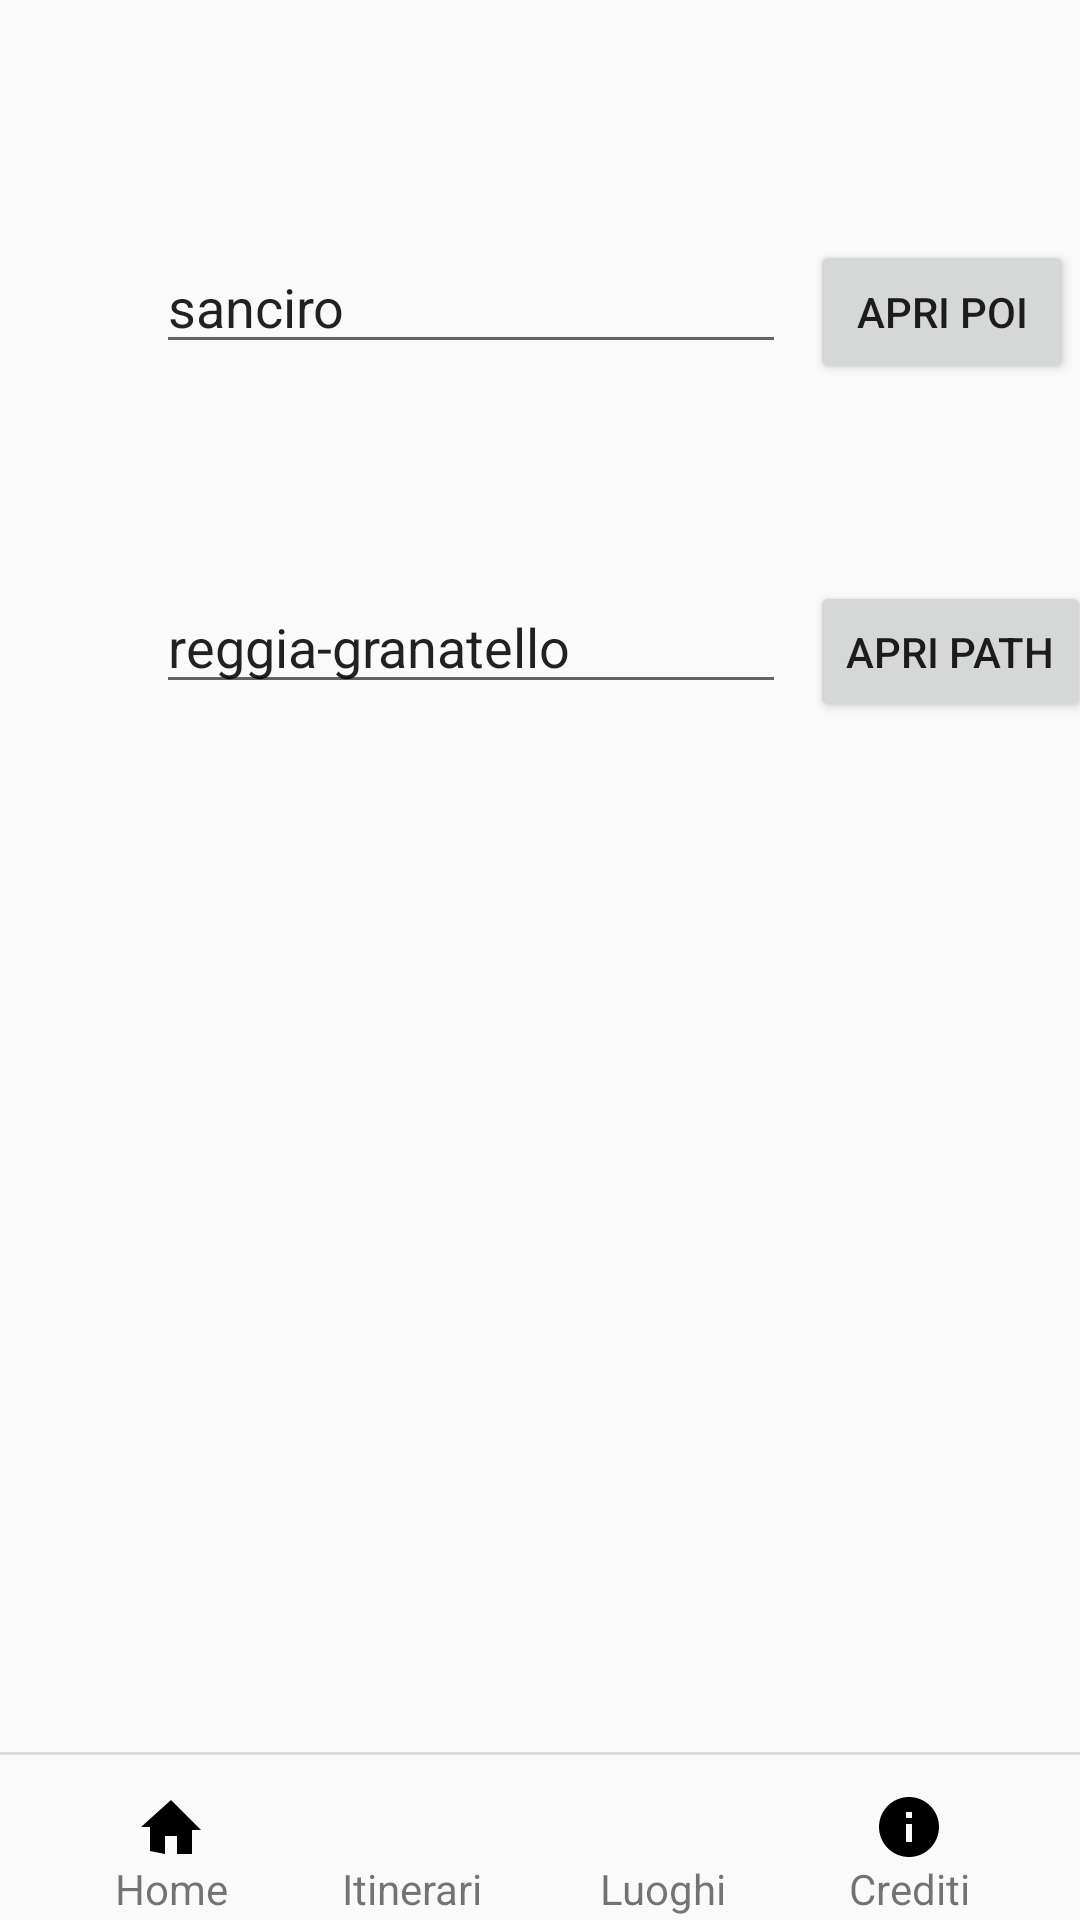

Layout XML and referenced resources for this Android screen:
<!-- AndroidManifest.xml: application theme AppTheme -->
<!-- res/layout/activity_home.xml -->
<?xml version="1.0" encoding="utf-8"?>
<android.support.constraint.ConstraintLayout xmlns:android="http://schemas.android.com/apk/res/android"
    xmlns:app="http://schemas.android.com/apk/res-auto"
    xmlns:tools="http://schemas.android.com/tools"
    android:id="@+id/container"
    android:layout_width="match_parent"
    android:layout_height="match_parent"
    tools:context=".HomeActivity">

    <include
        layout="@layout/bottom_navigator"
        android:layout_width="0dp"
        android:layout_height="wrap_content"
        app:layout_constraintBottom_toBottomOf="parent"
        app:layout_constraintEnd_toEndOf="parent"
        app:layout_constraintStart_toStartOf="parent" />

    <Button
        android:id="@+id/btnOpenPoi"
        android:layout_width="wrap_content"
        android:layout_height="wrap_content"
        android:layout_marginStart="8dp"
        android:text="Apri Poi"
        app:layout_constraintBaseline_toBaselineOf="@+id/editTextPoiId"
        app:layout_constraintStart_toEndOf="@+id/editTextPoiId" />

    <EditText
        android:id="@+id/editTextPoiId"
        android:layout_width="wrap_content"
        android:layout_height="wrap_content"
        android:layout_marginStart="52dp"
        android:layout_marginTop="80dp"
        android:ems="10"
        android:inputType="textPersonName"
        android:text="sanciro"
        app:layout_constraintStart_toStartOf="parent"
        app:layout_constraintTop_toTopOf="parent" />

    <EditText
        android:id="@+id/editTextPathId"
        android:layout_width="wrap_content"
        android:layout_height="wrap_content"
        android:layout_marginTop="72dp"
        android:ems="10"
        android:inputType="textPersonName"
        android:text="reggia-granatello"
        app:layout_constraintStart_toStartOf="@+id/editTextPoiId"
        app:layout_constraintTop_toBottomOf="@+id/editTextPoiId" />

    <Button
        android:id="@+id/btnOpenPath"
        android:layout_width="wrap_content"
        android:layout_height="47dp"
        android:layout_marginStart="8dp"
        android:text="APRI PATH"
        app:layout_constraintBaseline_toBaselineOf="@+id/editTextPathId"
        app:layout_constraintStart_toEndOf="@+id/editTextPathId" />

</android.support.constraint.ConstraintLayout>
<!-- res/layout/bottom_navigator.xml (included above) -->
<?xml version="1.0" encoding="utf-8"?>
<android.support.constraint.ConstraintLayout xmlns:android="http://schemas.android.com/apk/res/android"
    xmlns:app="http://schemas.android.com/apk/res-auto"
    android:layout_width="match_parent"
    android:layout_height="match_parent"
    android:backgroundTint="@color/colorPrimary">

    <View
        android:id="@+id/divider"
        android:layout_width="0dp"
        android:layout_height="1dp"
        android:background="?android:attr/listDivider"
        app:layout_constraintEnd_toEndOf="parent"
        app:layout_constraintStart_toStartOf="parent"
        app:layout_constraintTop_toTopOf="parent" />

    <TextView
        android:id="@+id/txtNavHome"
        android:layout_width="wrap_content"
        android:layout_height="wrap_content"
        android:layout_marginTop="36dp"
        android:text="@string/txt_nav_home"
        app:layout_constraintEnd_toEndOf="@+id/imgBtnNavHome"
        app:layout_constraintStart_toStartOf="@+id/imgBtnNavHome"
        app:layout_constraintTop_toTopOf="@+id/imgBtnNavHome" />

    <ImageButton
        android:id="@+id/imgBtnNavHome"
        android:layout_width="50dp"
        android:layout_height="50dp"
        android:background="#00ffffff"
        android:padding="0dp"
        app:layout_constraintEnd_toStartOf="@+id/imgBtnNavPaths"
        app:layout_constraintHorizontal_chainStyle="spread"
        app:layout_constraintStart_toStartOf="parent"
        app:layout_constraintTop_toTopOf="parent"
        app:srcCompat="@drawable/ic_home_black_24dp" />

    <TextView
        android:id="@+id/txtNavPaths"
        android:layout_width="wrap_content"
        android:layout_height="wrap_content"
        android:layout_marginTop="36dp"
        android:text="@string/txt_nav_paths"
        app:layout_constraintEnd_toEndOf="@+id/imgBtnNavPaths"
        app:layout_constraintHorizontal_bias="0.0"
        app:layout_constraintStart_toStartOf="@+id/imgBtnNavPaths"
        app:layout_constraintTop_toTopOf="@+id/imgBtnNavPaths" />

    <ImageButton
        android:id="@+id/imgBtnNavPaths"
        android:layout_width="50dp"
        android:layout_height="50dp"
        android:background="#00ffffff"
        android:padding="0dp"
        app:layout_constraintEnd_toStartOf="@+id/imgBtnNavPois"
        app:layout_constraintStart_toEndOf="@+id/imgBtnNavHome"
        app:layout_constraintTop_toTopOf="parent"
        app:srcCompat="@drawable/ic_timeline_black_24dp" />

    <TextView
        android:id="@+id/txtNavPois"
        android:layout_width="wrap_content"
        android:layout_height="wrap_content"
        android:layout_marginTop="36dp"
        android:text="@string/txt_nav_pois"
        app:layout_constraintEnd_toEndOf="@+id/imgBtnNavPois"
        app:layout_constraintStart_toStartOf="@+id/imgBtnNavPois"
        app:layout_constraintTop_toTopOf="parent" />

    <ImageButton
        android:id="@+id/imgBtnNavPois"
        android:layout_width="50dp"
        android:layout_height="50dp"
        android:background="#00ffffff"
        android:padding="0dp"
        app:layout_constraintEnd_toStartOf="@+id/imgBtnNavCredits"
        app:layout_constraintStart_toEndOf="@+id/imgBtnNavPaths"
        app:layout_constraintTop_toTopOf="parent"
        app:srcCompat="@drawable/ic_location_on_black_24dp" />

    <TextView
        android:id="@+id/txtNavCredits"
        android:layout_width="wrap_content"
        android:layout_height="wrap_content"
        android:layout_marginTop="36dp"
        android:text="@string/txt_nav_credits"
        app:layout_constraintEnd_toEndOf="@+id/imgBtnNavCredits"
        app:layout_constraintStart_toStartOf="@+id/imgBtnNavCredits"
        app:layout_constraintTop_toTopOf="@+id/imgBtnNavCredits" />

    <ImageButton
        android:id="@+id/imgBtnNavCredits"
        android:layout_width="50dp"
        android:layout_height="50dp"
        android:background="#00ffffff"
        android:padding="0dp"
        app:layout_constraintEnd_toEndOf="parent"
        app:layout_constraintStart_toEndOf="@+id/imgBtnNavPois"
        app:layout_constraintTop_toTopOf="parent"
        app:srcCompat="@drawable/ic_info_light_blue_24dp" />

    <android.support.constraint.Guideline
        android:id="@+id/guideline"
        android:layout_width="wrap_content"
        android:layout_height="wrap_content"
        android:orientation="horizontal"
        app:layout_constraintGuide_begin="56dp" />

</android.support.constraint.ConstraintLayout>
<!-- resources referenced by this layout -->
<resources>
  <color name="colorPrimary">#303f9f</color>
  <!-- drawable ic_home_black_24dp (drawable) -->
  <vector xmlns:android="http://schemas.android.com/apk/res/android"
      android:width="24dp"
      android:height="24dp"
      android:viewportHeight="24.0"
      android:viewportWidth="24.0">
      <path
          android:fillColor="#FF000000"
          android:pathData="M10,21v-6h4v6h5v-8h3L12,3 2,12h3v8z" />
  </vector>
  <!-- drawable ic_info_light_blue_24dp (drawable) -->
  <vector
      android:height="24dp"
      android:viewportHeight="24.0"
      android:viewportWidth="24.0"
      android:width="24dp"
      xmlns:android="http://schemas.android.com/apk/res/android">
      <path android:fillColor="#FF000000" android:pathData="M12,2C6.48,2 2,6.48 2,12s4.48,10 10,10 10,-4.48 10,-10S17.52,2 12,2zM13,17h-2v-6h2v6zM13,9h-2L11,7h2v2z"/>
  </vector>
  <string name="txt_nav_credits">Crediti</string>
  <string name="txt_nav_home">Home</string>
  <string name="txt_nav_paths">Itinerari</string>
  <string name="txt_nav_pois">Luoghi</string>
  <style name="AppTheme" parent="Theme.AppCompat.Light.DarkActionBar">
          
          <item name="colorPrimary">@color/colorPrimary</item>
          <item name="colorPrimaryDark">@color/colorPrimaryDark</item>
          <item name="colorAccent">@color/colorAccent</item>
      </style>
  <color name="colorPrimaryDark">#001970</color>
  <color name="colorAccent">#D81B60</color>
</resources>
